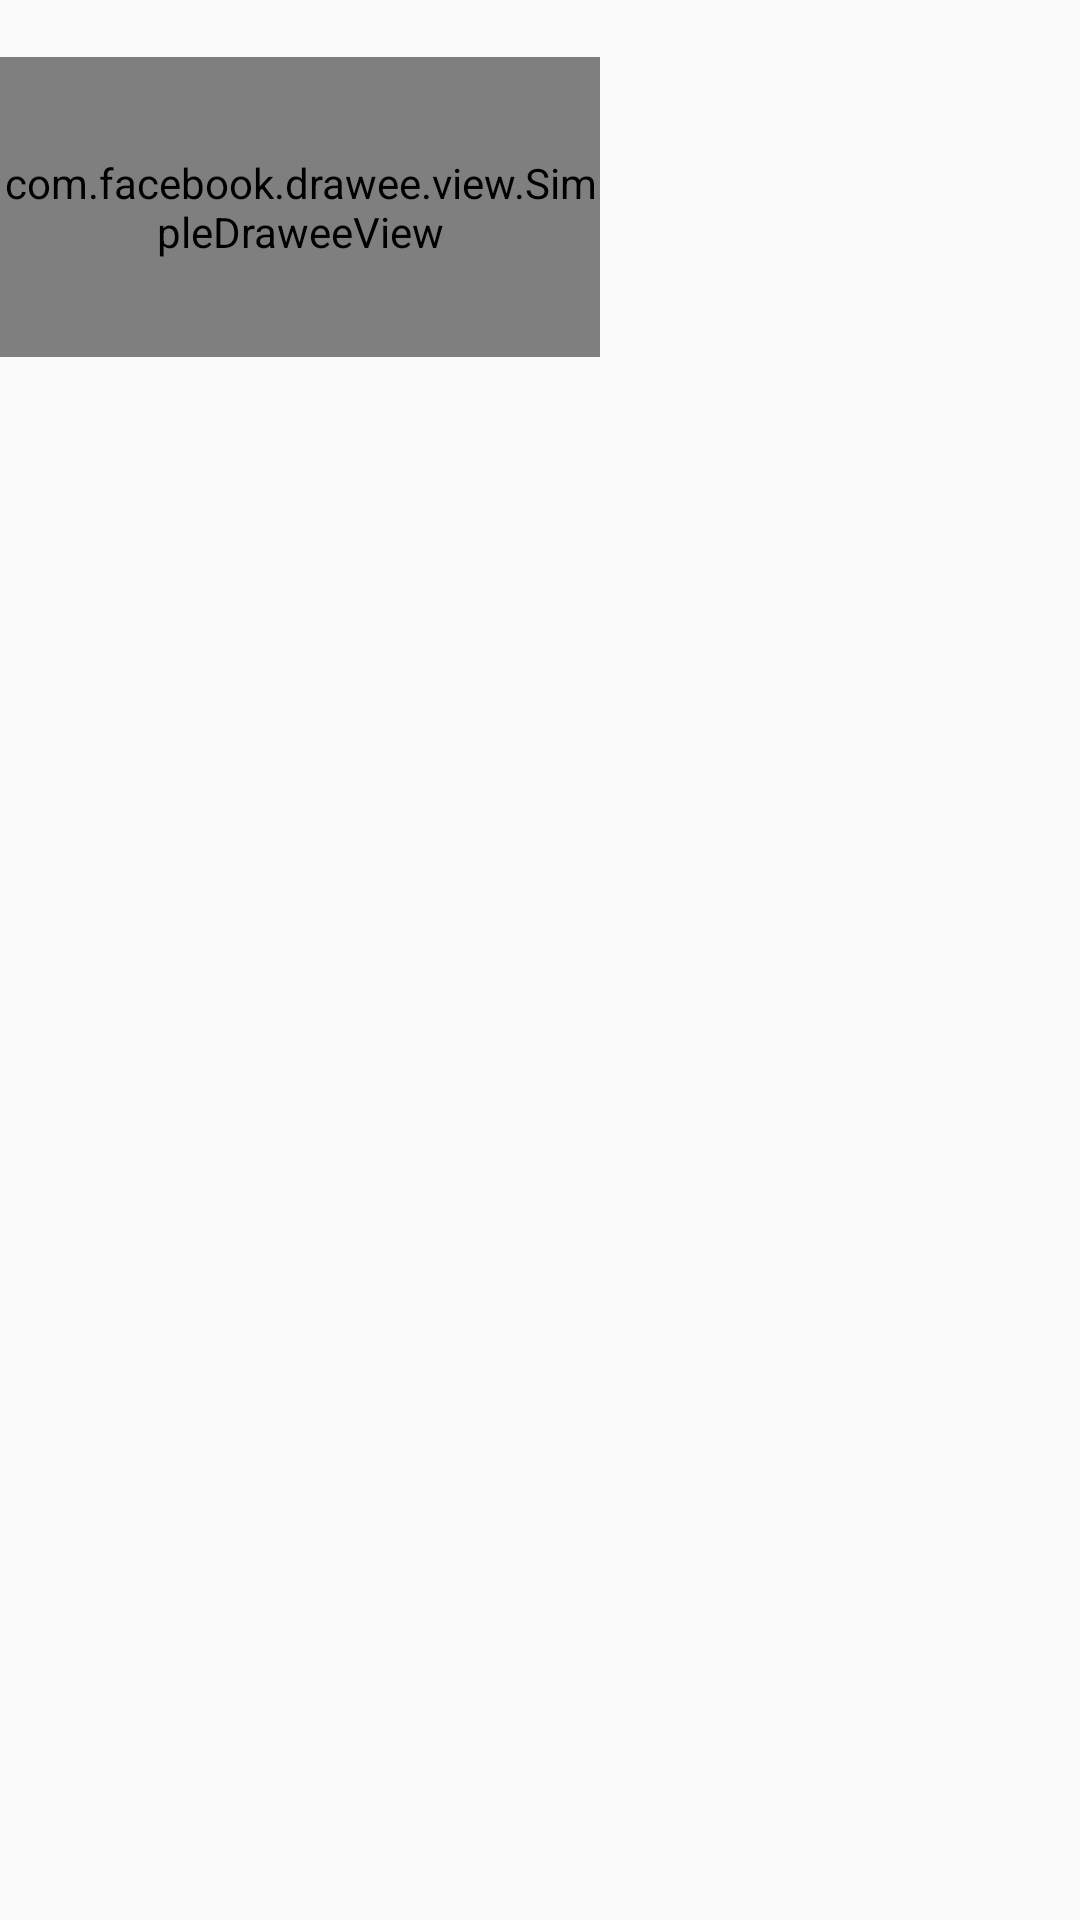

This screen was rendered from an Android layout file. Write that file and the resources it references.
<!-- AndroidManifest.xml: application theme AppTheme -->
<!-- res/layout/content01.xml -->
<?xml version="1.0" encoding="utf-8"?>
<LinearLayout
    android:orientation="vertical"
    xmlns:android="http://schemas.android.com/apk/res/android" android:layout_width="match_parent"
    android:layout_height="match_parent">

    <TextView
        android:layout_width="match_parent"
        android:layout_height="wrap_content"
        android:id="@+id/text"
        />
    <com.facebook.drawee.view.SimpleDraweeView
        android:layout_width="200dp"
        android:layout_height="100dp"
        android:id="@+id/sim"
        />
</LinearLayout>
<!-- resources referenced by this layout -->
<resources>
  <style name="AppTheme" parent="Theme.AppCompat.Light.DarkActionBar">
          
          <item name="colorPrimary">@color/colorPrimary</item>
          <item name="colorPrimaryDark">@color/colorPrimaryDark</item>
          <item name="colorAccent">@color/colorAccent</item>
          <item name="android:listDivider">@drawable/rw</item>
      </style>
  <!-- drawable rw (drawable) -->
  <?xml version="1.0" encoding="utf-8"?>
  <shape xmlns:android="http://schemas.android.com/apk/res/android"
      android:shape="rectangle" >
  
      <gradient
          android:centerColor="#ff00ff00"
          android:endColor="#ff0000ff"
          android:startColor="#ffff0000"
          android:type="linear" />
      <size android:height="4dp"/>
  
  </shape>
  <!-- not gathered from this repository: default colours our renderer supplied (Android Studio template values) -->
  <color name="colorPrimary">#FF6200EE</color>
  <color name="colorPrimaryDark">#FF3700B3</color>
  <color name="colorAccent">#FF03DAC5</color>
</resources>
